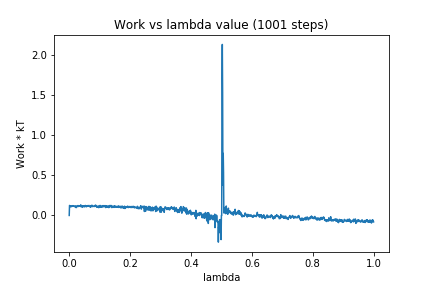

Source data for this figure (header and first rows):
0, 0.0
1, 0.1251
2, 0.1187
3, 0.1207
4, 0.1138
5, 0.1072
6, 0.1095
7, 0.1136
8, 0.1181
9, 0.112
10, 0.1194
11, 0.1223
12, 0.1162
13, 0.1177
14, 0.1223
15, 0.1179
16, 0.1164
17, 0.1114
18, 0.1125
19, 0.1176
20, 0.1075
21, 0.1163
22, 0.09924
23, 0.105
24, 0.09928
25, 0.1182
26, 0.117
27, 0.1226
28, 0.1135
29, 0.1236
30, 0.1119
31, 0.1195
32, 0.1165
33, 0.1174
34, 0.1164
35, 0.1138
36, 0.1233
37, 0.1185
38, 0.1327
39, 0.1083
40, 0.1093
41, 0.117
42, 0.1133
43, 0.1051
44, 0.1203
45, 0.1079
46, 0.1149
47, 0.1174
48, 0.1111
49, 0.1191
50, 0.1209
51, 0.107
52, 0.1221
53, 0.1249
54, 0.1211
55, 0.1133
56, 0.1182
57, 0.1083
58, 0.1204
59, 0.119
60, 0.1229
... 940 more rows
